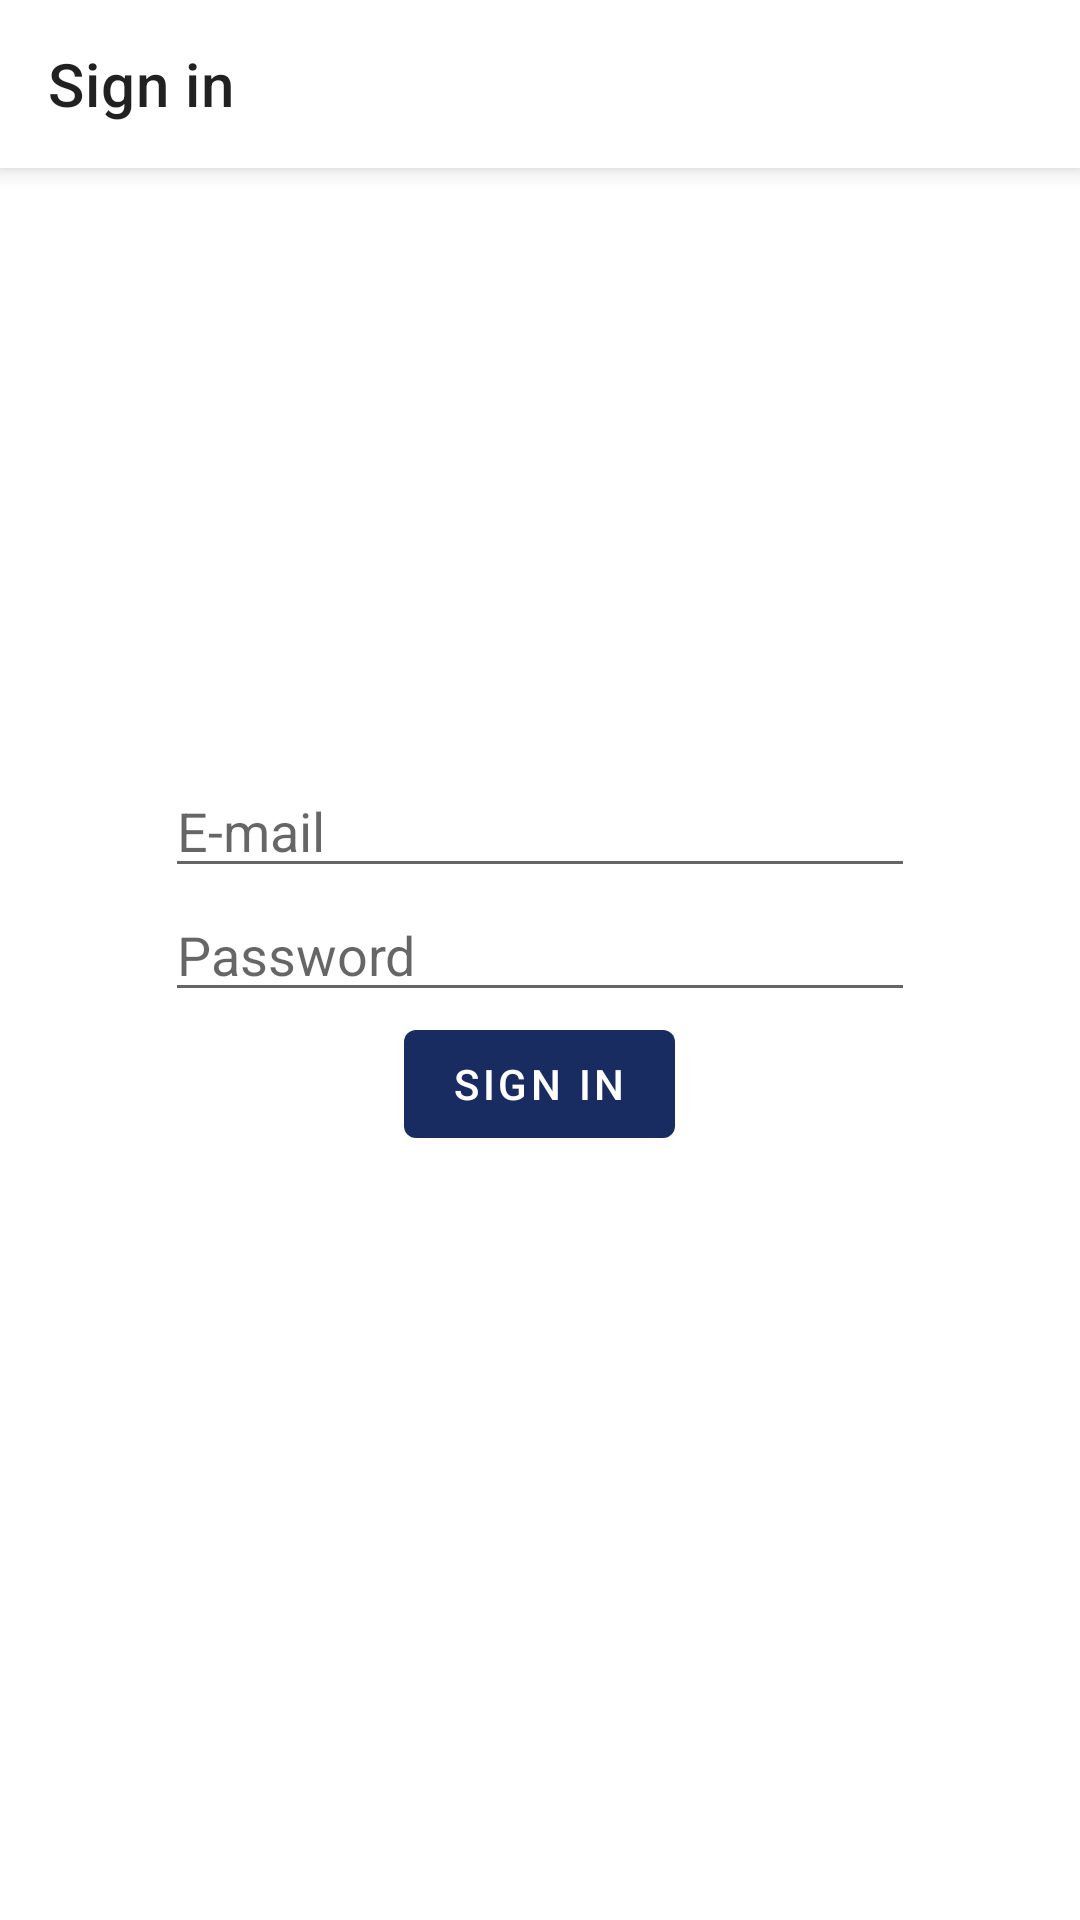

Reconstruct the res/layout file that produces this screen, plus the resources it refers to.
<!-- AndroidManifest.xml: application theme Theme.BudgetControl -->
<!-- res/layout/fragment_sing_in.xml -->
<?xml version="1.0" encoding="utf-8"?>
<androidx.constraintlayout.widget.ConstraintLayout
    xmlns:android="http://schemas.android.com/apk/res/android"
    android:layout_width="match_parent"
    android:layout_height="match_parent"
    xmlns:app="http://schemas.android.com/apk/res-auto">

    <com.google.android.material.appbar.MaterialToolbar
        android:id="@+id/vToolBar"
        style="@style/Widget.MaterialComponents.AppBarLayout.Surface"
        android:layout_width="match_parent"
        android:layout_height="?attr/actionBarSize"
        android:elevation="5dp"
        app:layout_constraintEnd_toEndOf="parent"
        app:layout_constraintStart_toStartOf="parent"
        app:layout_constraintTop_toTopOf="parent"
        app:title="@string/sign_in" />

    <LinearLayout
        android:layout_width="250dp"
        android:layout_height="wrap_content"
        android:orientation="vertical"
        app:layout_constraintTop_toTopOf="parent"
        app:layout_constraintBottom_toBottomOf="parent"
        app:layout_constraintLeft_toLeftOf="parent"
        app:layout_constraintRight_toRightOf="parent">

        <com.google.android.material.textfield.TextInputEditText
            android:id="@+id/vEditTextEmail"
            android:layout_width="match_parent"
            android:layout_height="wrap_content"
            android:inputType="textEmailAddress"
            android:maxLength="50"
            android:hint="@string/email"/>

        <com.google.android.material.textfield.TextInputEditText
            android:id="@+id/vEditTextPassword"
            android:layout_width="match_parent"
            android:layout_height="wrap_content"
            android:inputType="textPassword"
            android:maxLength="50"
            android:hint="@string/password"/>

        <com.google.android.material.button.MaterialButton
            android:id="@+id/vSignInButton"
            android:layout_width="wrap_content"
            android:layout_height="wrap_content"
            android:layout_gravity="center"
            android:text="@string/sign_in"/>

    </LinearLayout>

</androidx.constraintlayout.widget.ConstraintLayout>
<!-- resources referenced by this layout -->
<resources>
  <string name="email">E-mail</string>
  <string name="password">Password</string>
  <string name="sign_in">Sign in</string>
  <style name="Theme.BudgetControl" parent="Theme.MaterialComponents.DayNight.NoActionBar">
          
          <item name="colorPrimary">@color/primary</item>
          <item name="colorPrimaryVariant">@color/primary</item>
          <item name="colorOnPrimary">@color/white</item>
          
          <item name="colorSecondary">@color/secondary</item>
          <item name="colorSecondaryVariant">@color/secondary</item>
          <item name="colorOnSecondary">@color/white</item>
  
          <item name="android:statusBarColor" tools:targetApi="l">?attr/colorPrimary</item>
      </style>
  <color name="primary">#182C61</color>
  <color name="white">#FFFFFFFF</color>
  <color name="secondary">#465681</color>
</resources>
